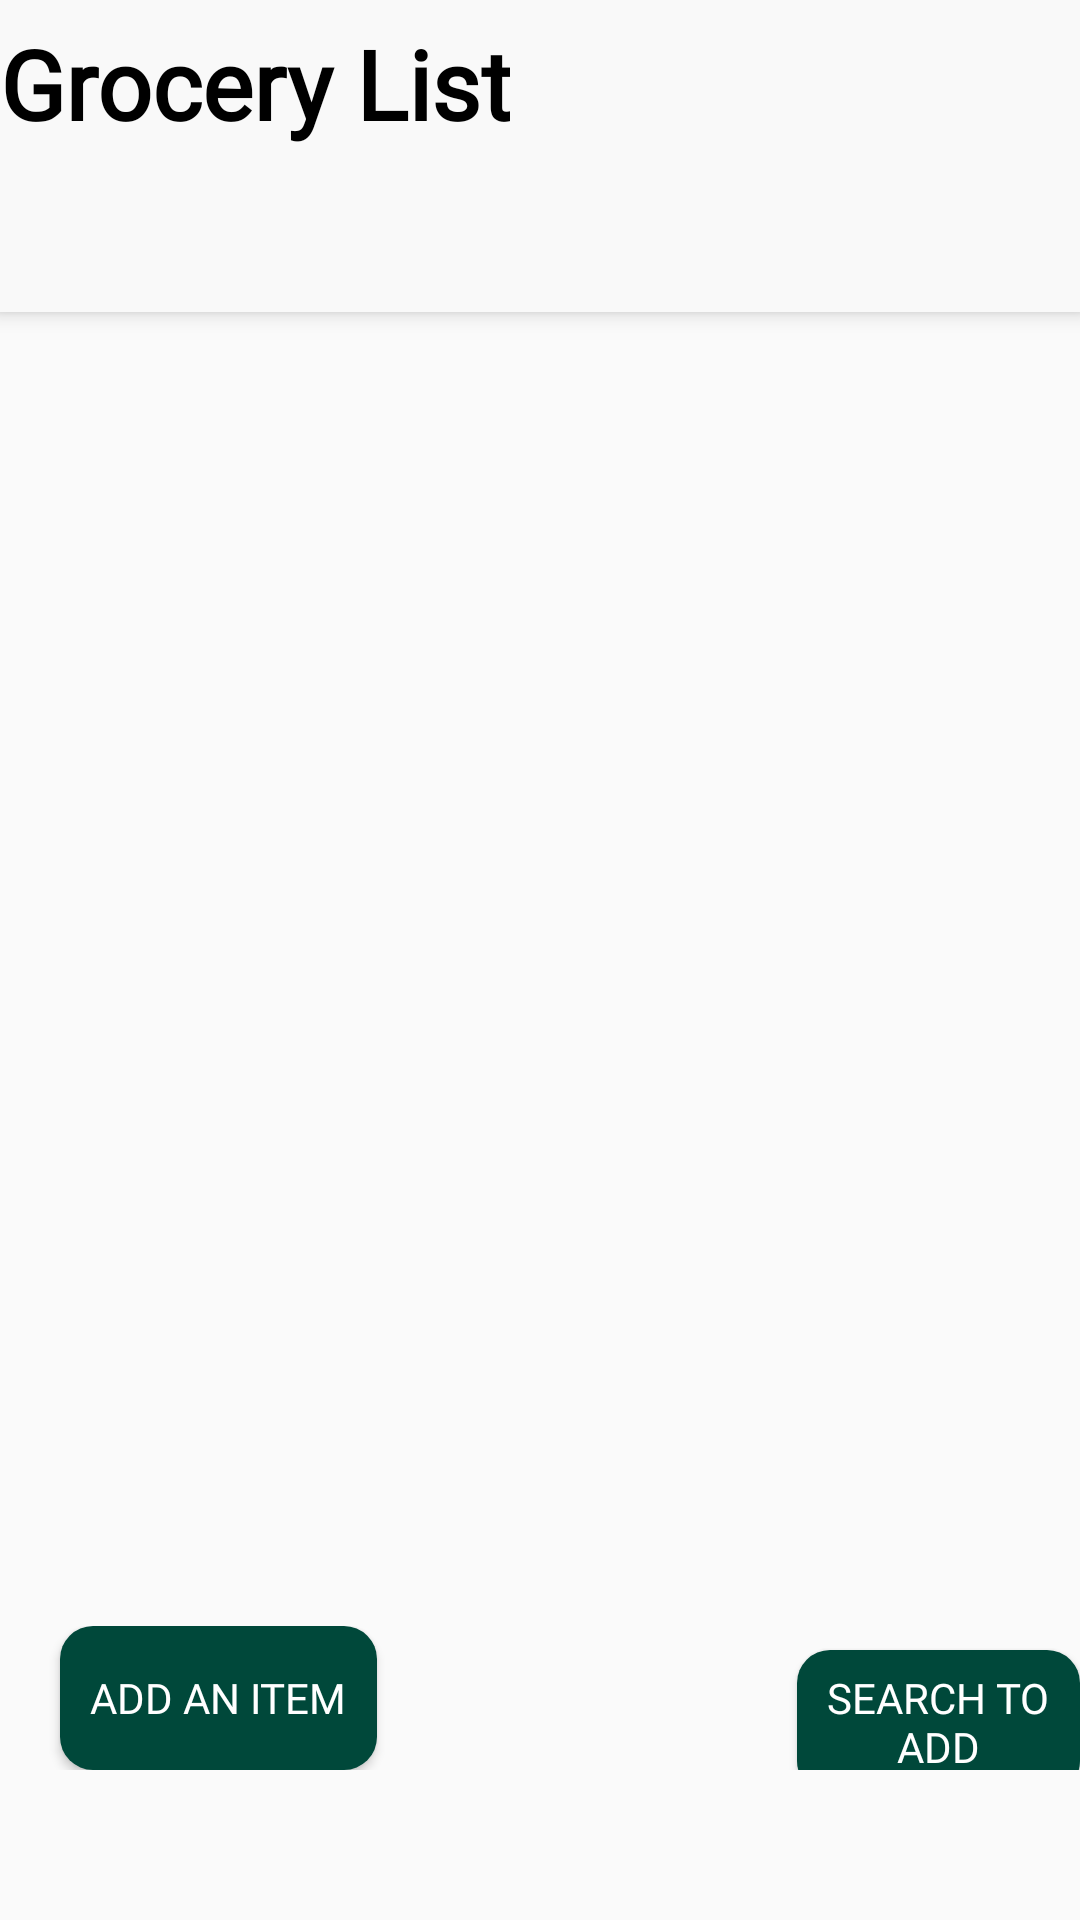

Android layout source for this screen:
<!-- AndroidManifest.xml: application theme AppTheme.NoActionBar -->
<!-- res/layout/fragment_grocerylist.xml -->
<?xml version="1.0" encoding="utf-8"?>
<androidx.coordinatorlayout.widget.CoordinatorLayout xmlns:android="http://schemas.android.com/apk/res/android"
    xmlns:app="http://schemas.android.com/apk/res-auto"
    xmlns:tools="http://schemas.android.com/tools"
    android:layout_width="match_parent"
    android:layout_height="match_parent"
    tools:context=".Fragments.GrocerylistFragment">

    <com.google.android.material.appbar.AppBarLayout
        android:layout_width="match_parent"
        android:layout_height="wrap_content"
        android:background="#F9F9F9"
        android:fontFamily="@font/font_product_sans"
        android:theme="@style/AppTheme.AppBarOverlay">

        <TextView
            android:id="@+id/title"
            android:layout_width="wrap_content"
            android:layout_height="wrap_content"
            android:gravity="center"
            android:minHeight="?actionBarSize"
            android:text="Grocery List"
            android:fontFamily="@font/font_product_sans"
            android:textSize="32sp"
            android:textStyle="bold"
            android:padding="@dimen/appbar_padding"
            android:textColor="#000000"
            />

        <com.google.android.material.tabs.TabLayout
            android:id="@+id/tabs"
            android:layout_width="match_parent"
            android:layout_height="wrap_content"
            android:fontFamily="@font/font_product_sans"
            android:background="#F9F9F9"
            app:tabTextColor="#009688" />

    </com.google.android.material.appbar.AppBarLayout>

    <androidx.viewpager.widget.ViewPager
        android:id="@+id/grocerylist_container"
        android:layout_width="match_parent"
        android:layout_height="match_parent"
        android:fontFamily="@font/font_product_sans"
        app:layout_behavior="@string/appbar_scrolling_view_behavior" />

    <LinearLayout
        android:layout_width="match_parent"
        android:layout_height="wrap_content"
        android:orientation="horizontal"
        app:layout_constraintBottom_toTopOf="@+id/signoutBtn"
        app:layout_constraintVertical_bias="1.0"
        tools:layout_editor_absoluteX="-16dp"
        android:layout_gravity="bottom"
        android:layout_marginBottom="50dp">

        <Button
            android:id="@+id/addGroceryItemBtn"
            android:layout_width="wrap_content"
            android:layout_height="wrap_content"
            android:layout_marginHorizontal="20dp"
            android:paddingHorizontal="10dp"
            android:fontFamily="@font/font_product_sans"
            android:text="Add an item"
            style="@style/AppTheme.RoundedCornerMaterialButton"
            />

        <Button
            android:id="@+id/toSearchRecipeBtn"
            android:layout_width="wrap_content"
            android:layout_height="wrap_content"
            android:layout_marginLeft="120sp"
            android:fontFamily="@font/font_product_sans"
            android:paddingHorizontal="10dp"
            android:text="Search to add"
            style="@style/AppTheme.RoundedCornerMaterialButton"
            />

    </LinearLayout>

</androidx.coordinatorlayout.widget.CoordinatorLayout>
<!-- resources referenced by this layout -->
<resources>
  <style name="AppTheme.AppBarOverlay" parent="ThemeOverlay.AppCompat.Dark.ActionBar" />
  <style name="AppTheme.RoundedCornerMaterialButton" parent="Widget.AppCompat.Button.Colored">
          <item name="android:background">@drawable/rounded_shape</item>
      </style>
  <style name="AppTheme.NoActionBar">
          <item name="windowActionBar">false</item>
          <item name="windowNoTitle">true</item>
          <item name="android:windowFullscreen">true</item>
      </style>
  <!-- drawable rounded_shape (drawable-xxhdpi) -->
  <shape
      xmlns:android="http://schemas.android.com/apk/res/android"
      android:shape="rectangle"   >
  
      <solid
          android:color="#00483A" >
      </solid>
  
      <corners
          android:radius="11dp"   >
      </corners>
  
  </shape>
</resources>
